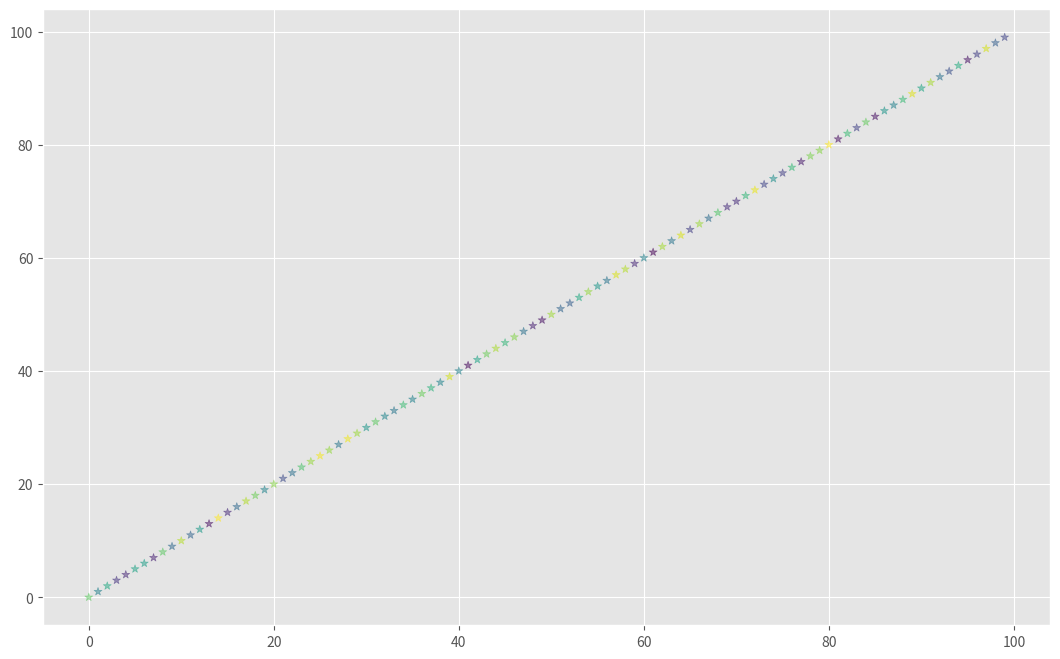

Python code for this plot:
import matplotlib.pyplot as plt
import random
import numpy as np

plt.style.use(['ggplot'])
plt.figure(num=None, figsize=(13, 8), dpi=80, facecolor='w', edgecolor='k')

a_list = random.sample(range(100), 100)
y_pos = np.arange(len(a_list))
colors = np.random.rand(len(a_list))

for index in range(1,len(a_list)):
    
    currentkey = a_list[index]
    position = index

    while position > 0 and a_list[position - 1] > currentkey:
        a_list[position] = a_list[position-1]
        position = position-1
    a_list[position] = currentkey

# Need to change individual axes instead of clearing the current ones
    plt.clf()
    plt.scatter(a_list, y_pos, c=colors, marker='*', alpha=0.5)
    plt.pause(0.001)

# Window will close without this
plt.show()

